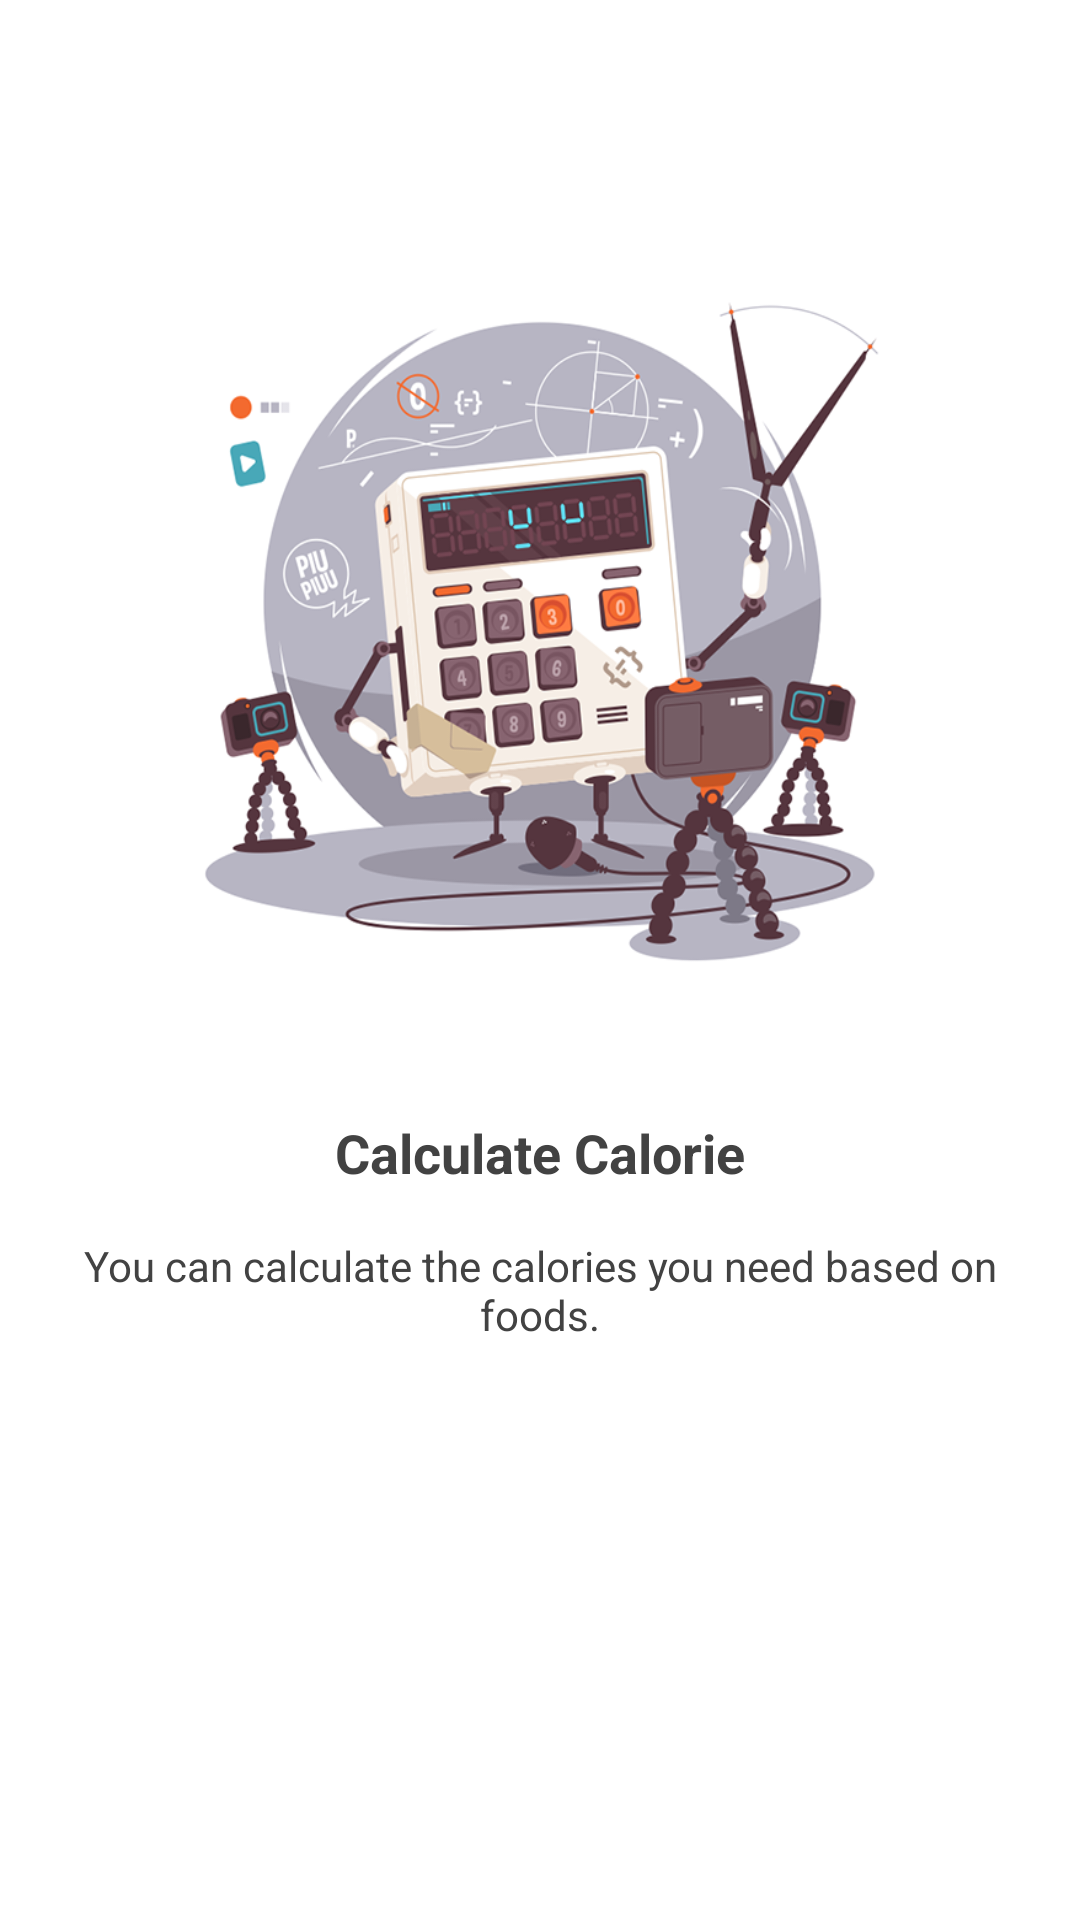

Layout XML and referenced resources for this Android screen:
<!-- AndroidManifest.xml: application theme AppTheme -->
<!-- res/layout/calculate_calorie_tour_page.xml -->
<?xml version="1.0" encoding="utf-8"?>
<RelativeLayout xmlns:android="http://schemas.android.com/apk/res/android"
    android:layout_width="match_parent"
    android:layout_height="match_parent"
    android:layout_gravity="center"
    android:background="@color/md_white_1000"
    android:gravity="center">

    <LinearLayout
        android:layout_width="match_parent"
        android:layout_height="match_parent"
        android:gravity="center"
        android:orientation="vertical"
        android:weightSum="6">

        <LinearLayout
            android:layout_width="match_parent"
            android:layout_height="0dp"
            android:paddingLeft="16dp"
            android:paddingRight="16dp"
            android:paddingTop="16dp"
            android:layout_marginTop="16dp"
            android:layout_gravity="bottom|center_horizontal"
            android:layout_weight="3.2"
            android:gravity="bottom|center_horizontal">

            <ImageView
                android:id="@+id/welcome_intro_photo1"
                android:layout_width="match_parent"
                android:layout_height="260dp"
                android:layout_gravity="bottom|center_horizontal"
                android:background="@drawable/calculator"
                android:scaleType="centerInside" />

        </LinearLayout>

        <LinearLayout
            android:layout_width="match_parent"
            android:layout_height="0dp"
            android:layout_marginTop="16dp"
            android:layout_gravity="center_horizontal|top"
            android:layout_weight="1.4"
            android:gravity="center_horizontal|top"
            android:orientation="vertical"
            android:weightSum="3">

            <LinearLayout
                android:layout_width="wrap_content"
                android:layout_height="wrap_content"
                android:gravity="center_horizontal"
                android:layout_margin="16dp"
                android:orientation="vertical">

                <TextView
                    android:id="@+id/welcome_intro_title2"
                    android:layout_width="wrap_content"
                    android:layout_height="wrap_content"
                    android:gravity="center_horizontal"
                    android:layout_gravity="center_horizontal"
                    android:text="@string/calculate_calorie"
                    android:textColor="@color/colorPrimary"
                    android:textSize="18sp"
                    android:textStyle="bold"/>

                <TextView
                    android:id="@+id/welcome_intro_subtitle2"
                    android:layout_width="wrap_content"
                    android:layout_height="wrap_content"
                    android:layout_marginTop="16dp"
                    android:layout_gravity="center_horizontal"
                    android:gravity="center_horizontal"
                    android:text="@string/calculate_calorie_moto_for_tour_page"
                    android:textColor="@color/md_grey_800"
                    android:textSize="14sp"
                    android:textStyle="normal" />

            </LinearLayout>

        </LinearLayout>

        <LinearLayout
            android:layout_width="match_parent"
            android:layout_height="0dp"
            android:layout_gravity="center"
            android:layout_weight="1.4"
            android:gravity="center"
            android:orientation="vertical"
            android:weightSum="3">

        </LinearLayout>

    </LinearLayout>


</RelativeLayout>
<!-- resources referenced by this layout -->
<resources>
  <color name="colorPrimary">#424242</color>
  <color name="md_grey_800">#424242</color>
  <color name="md_white_1000">#ffffff</color>
  <!-- drawable calculator: png bitmap (drawable-nodpi, 201125 bytes) -->
  <string name="calculate_calorie">Calculate Calorie</string>
  <string name="calculate_calorie_moto_for_tour_page">You can calculate the calories you need based on foods.</string>
</resources>
